Run: headless pygame with SDL's dummy video driver; simulated clock (each Clock.tick advances the game by its frame time, no real sleeping); random seed 0; keys injected as events and as key.get_pressed() state; no mouse input.
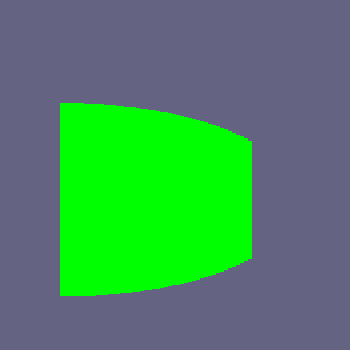
Frame 1 of 4 · flips 1–60 · no input
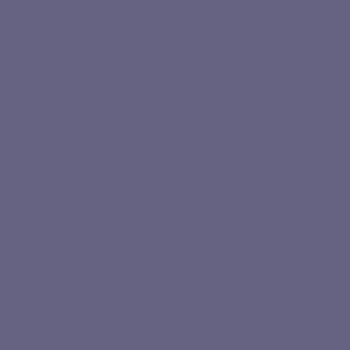
Frame 2 of 4 · flips 61–180 · tapped SPACE, RETURN · held RIGHT (→), D
Frame 3 of 4 · flips 181–300 · held DOWN (↓), S · screen unchanged from frame 2, image omitted
Frame 4 of 4 · flips 301–420 · held LEFT (←), A, UP (↑), W · screen same as frame 1, image omitted

The pygame program that drew these frames:

import pygame
import math
import time
pygame.init()
window = pygame.display.set_mode((350, 350))
window2 = pygame.display.set_mode((350, 350))

run = True
angle = 1;
while run:
    time.sleep(0.016)
    for event in pygame.event.get():
        if event.type == pygame.QUIT:
            run = False

    rects = []
    rects.append(pygame.Rect(70,70,50,50))
    rects.append(pygame.Rect(0,330,350,20))
    angle+=1
    startX = 175
    startY = 175
    window.fill((100, 100, 130))
    dumbStupid = -1
    for rectNum in rects:
        dumbStupid += 1
        #pygame.draw.rect(window,(0,255,255),rects[dumbStupid])
    funnycolor = 0
    renderRects = []
    if angle >= 360:
        angle = (angle % 360)
    lineOn = 0
    for angleScanning in range(angle-30, angle + 30):
        lineOn +=1
        #if angleScanning > 360:
            #angleScanning = angleScanning % 360
        angleScanning=angleScanning
        for i in range(350):
            breakMe = False
            myX = int(startX + i * math.cos(angleScanning * 3.1 / 180))
            myY = int(startY + i * math.sin(angleScanning * 3.1 / 180))
            dumbStupid = -1
            for rectNum in rects:
                dumbStupid +=1
                if(myX>rects[dumbStupid].left and myX < rects[dumbStupid].right and myY > rects[dumbStupid].top and myY < rects[dumbStupid].bottom):
                    height = 350-i
                    over = angleScanning-angle
                    renderRects.append(pygame.Rect(300-lineOn*4,200-height/2,4,height))
                    breakMe = True
                    break
            if(breakMe):
                breakMe=False
                break

            #window.set_at((myX, myY), (255, 0, 0))
    iterationB = -1
    for rectNum in renderRects:
        iterationB +=1
        pygame.draw.rect(window,(0,255,0),renderRects[iterationB])

    pygame.display.flip()

pygame.quit()
exit()
